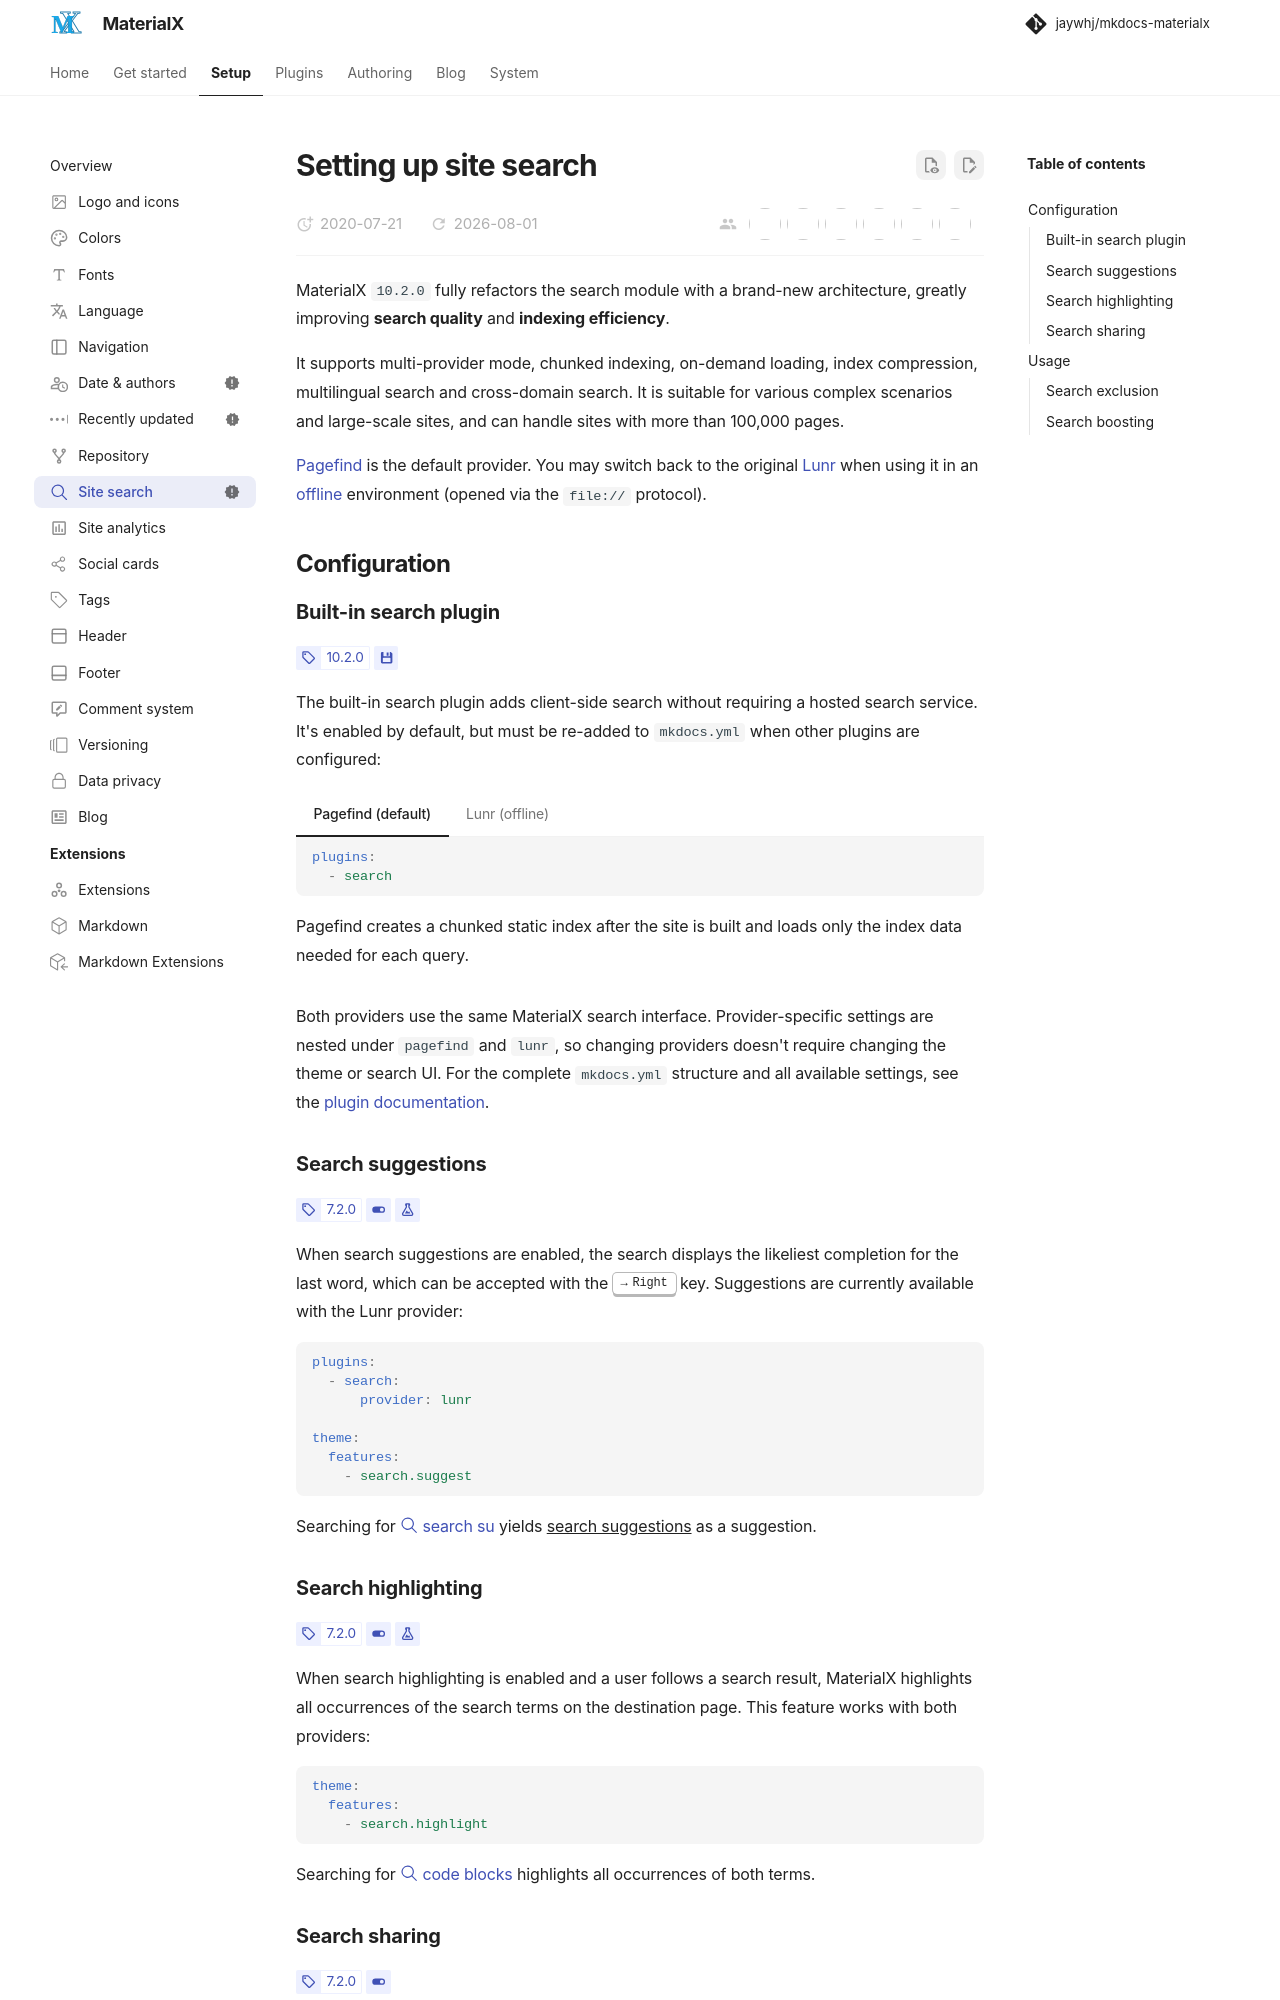

repository: jaywhj/mkdocs-materialx · page: setup/setting-up-site-search.html · generator: mkdocs

---
status: new
icon: octicons/search-24
search:
  boost: 1.05
---

# Setting up site search

MaterialX `10.2.0` fully refactors the search module with a brand-new architecture, greatly improving **search quality** and **indexing efficiency**.

It supports multi-provider mode, chunked indexing, on-demand loading, index compression, multilingual search and cross-domain search. It is suitable for various complex scenarios and large-scale sites, and can handle sites with more than 100,000 pages.

[Pagefind]{target="_blank"} is the default provider. You may switch back to the original [Lunr]{target="_blank"} when using it in an [offline]{target="_blank"} environment (opened via the `file://` protocol).

  [Pagefind]: https://pagefind.app/
  [Lunr]: https://lunrjs.com/
  [offline]: ../plugins/offline.md

## Configuration

### Built-in search plugin

<!-- md:version 10.2.0 -->
<!-- md:plugin -->

The built-in search plugin adds client-side search without requiring a hosted
search service. It's enabled by default, but must be re-added to `mkdocs.yml`
when other plugins are configured:

=== "Pagefind (default)"

    ``` yaml
    plugins:
      - search
    ```

    Pagefind creates a chunked static index after the site is built and loads
    only the index data needed for each query.

=== "Lunr (offline)"

    ``` yaml
    plugins:
      - offline
      - search:
          provider: lunr
    ```

    Together with the offline plugin, Lunr packages the search index as a
    script and can therefore search a site opened directly from the local
    filesystem.

Both providers use the same MaterialX search interface. Provider-specific
settings are nested under `pagefind` and `lunr`, so changing providers doesn't
require changing the theme or search UI. For the complete `mkdocs.yml`
structure and all available settings, see the [plugin documentation]{target="_blank"}.

  [plugin documentation]: ../plugins/search.md

### Search suggestions

<!-- md:version 7.2.0 -->
<!-- md:feature -->
<!-- md:flag experimental -->

When search suggestions are enabled, the search displays the likeliest
completion for the last word, which can be accepted with the ++arrow-right++
key. Suggestions are currently available with the Lunr provider:

``` yaml
plugins:
  - search:
      provider: lunr

theme:
  features:
    - search.suggest
```

Searching for [:octicons-search-24: search su][Search suggestions example]
yields ^^search suggestions^^ as a suggestion.

  [Search suggestions example]: ?q=search+su
